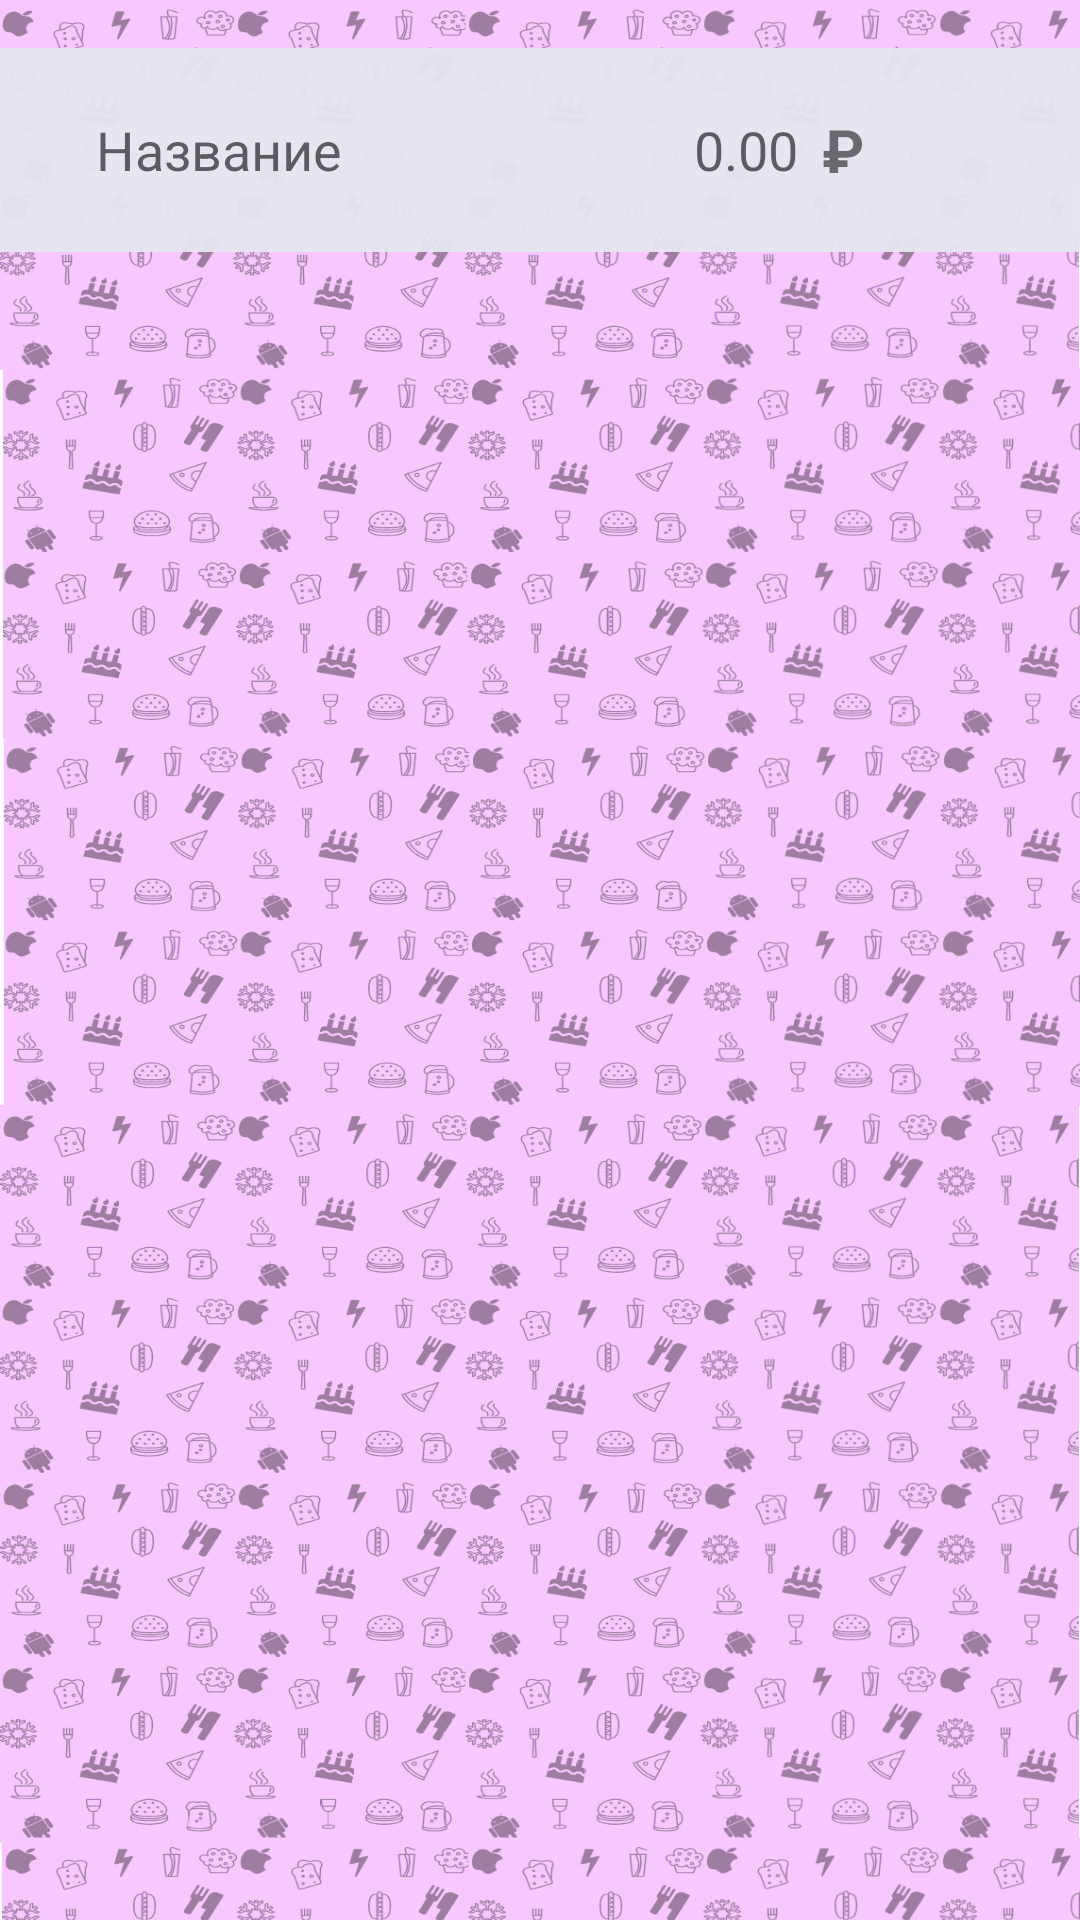

Layout XML and referenced resources for this Android screen:
<!-- AndroidManifest.xml: application theme AppTheme -->
<!-- res/layout/activity_add__item.xml -->
<?xml version="1.0" encoding="utf-8"?>
<androidx.constraintlayout.widget.ConstraintLayout xmlns:android="http://schemas.android.com/apk/res/android"
    xmlns:app="http://schemas.android.com/apk/res-auto"
    xmlns:tools="http://schemas.android.com/tools"
    android:id="@+id/add_new_bg"
    android:layout_width="match_parent"
    android:layout_height="match_parent"
    tools:context=".Add_ItemActivity"
    android:background="@drawable/bg_pattern_1">

    <LinearLayout
        android:layout_width="match_parent"
        android:layout_height="68dp"
        android:layout_marginTop="16dp"
        android:background="@color/white"
        android:gravity="center_vertical"
        android:orientation="horizontal"
        android:paddingLeft="22dp"
        android:paddingRight="22dp"
        app:layout_constraintTop_toTopOf="parent">

        <EditText
            android:id="@+id/name"
            android:layout_width="match_parent"
            android:layout_height="wrap_content"
            android:layout_marginStart="10dp"
            android:layout_weight="1"
            android:background="@null"
            android:hint="@string/hint_name"
            android:importantForAutofill="no"
            android:inputType="text"
            android:maxLines="1"/>

        <EditText
            android:id="@+id/price"
            android:layout_width="match_parent"
            android:layout_height="wrap_content"
            android:layout_marginStart="10dp"
            android:layout_weight="1"
            android:background="@null"
            android:gravity="end"
            android:hint="@string/hint_price"
            android:importantForAutofill="no"
            android:inputType="numberDecimal"
            android:maxLines="1"/>

        <TextView
            android:id="@+id/smb_rbl"
            android:layout_width="wrap_content"
            android:layout_height="wrap_content"
            android:layout_marginStart="8dp"
            android:text="@string/symbol_rbl"
            android:textSize="20sp"
            android:textStyle="bold"
            android:gravity="center_horizontal"/>


        <Button
            android:enabled="false"
            android:id="@+id/add_btn"
            android:layout_width="28dp"
            android:layout_height="28dp"
            android:layout_marginStart="22dp"
            android:background="@drawable/ic_add"
            android:contentDescription="@string/plus_button"/>


    </LinearLayout>
</androidx.constraintlayout.widget.ConstraintLayout>
<!-- resources referenced by this layout -->
<resources>
  <color name="white">#F5E7E6F0</color>
  <!-- drawable bg_pattern_1: png bitmap (drawable, 607919 bytes) -->
  <string name="hint_name">Название</string>
  <string name="hint_price">0.00</string>
  <string name="plus_button">add_plus</string>
  <string name="symbol_rbl">₽</string>
  <style name="AppTheme" parent="Theme.AppCompat.Light.NoActionBar">
          
          <item name="colorPrimary">@color/colorPrimary</item>
          <item name="colorPrimaryDark">@color/colorPrimaryDark</item>
          <item name="colorAccent">@color/colorAccent</item>
          <item name="actionModeBackground">@color/colorPrimary</item>
          <item name="windowActionModeOverlay">true</item>
  
      </style>
  <color name="colorPrimary">#512da8</color>
  <color name="colorPrimaryDark">#140078</color>
  <color name="colorAccent">#5E35B1</color>
</resources>
